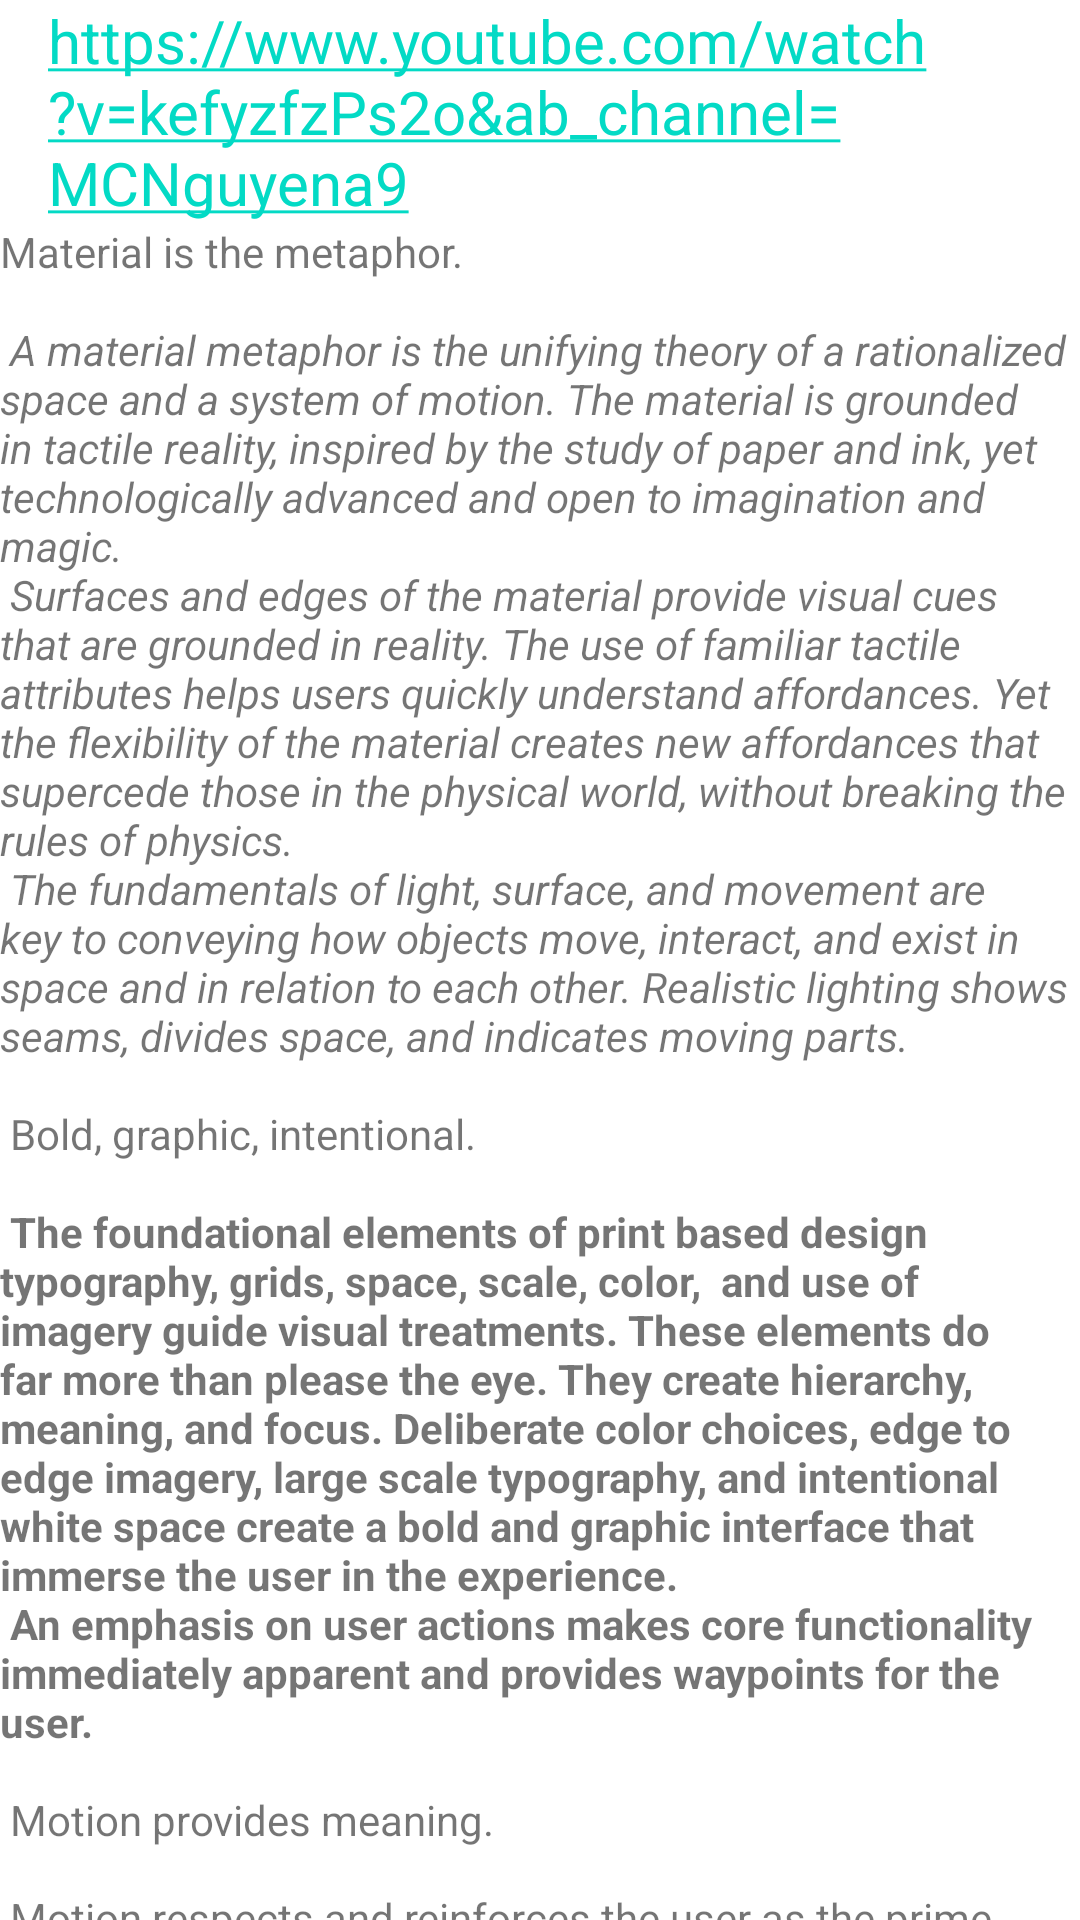

Here is an Android app screen rendered from its layout file. Give the layout XML and the strings, colors and styles it references.
<!-- AndroidManifest.xml: application theme Theme.DemoCreateProject -->
<!-- res/layout/content_scrolling.xml -->
<?xml version="1.0" encoding="utf-8"?>
<androidx.core.widget.NestedScrollView xmlns:android="http://schemas.android.com/apk/res/android"
    xmlns:app="http://schemas.android.com/apk/res-auto"
    xmlns:tools="http://schemas.android.com/tools"
    android:layout_width="match_parent"
    android:layout_height="match_parent"
    app:layout_behavior="@string/appbar_scrolling_view_behavior"
    tools:context=".ScrollingActivity"
    tools:showIn="@layout/activity_scrolling">

    <LinearLayout
        android:layout_width="match_parent"
        android:layout_height="wrap_content"
        android:orientation="vertical">
        <TextView
            android:layout_width="wrap_content"
            android:layout_height="wrap_content"
            android:layout_marginHorizontal="16dp"
            android:text="@string/diss_gfam"
            android:textSize="20sp"
            android:autoLink="web"
            />
        <TextView
            android:layout_width="wrap_content"
            android:layout_height="wrap_content"
            android:layout_margin="@dimen/text_margin"
            android:text="@string/large_text" />
    </LinearLayout>

</androidx.core.widget.NestedScrollView>
<!-- res/layout/activity_scrolling.xml (included above) -->
<?xml version="1.0" encoding="utf-8"?>
<androidx.coordinatorlayout.widget.CoordinatorLayout xmlns:android="http://schemas.android.com/apk/res/android"
    xmlns:app="http://schemas.android.com/apk/res-auto"
    xmlns:tools="http://schemas.android.com/tools"
    android:layout_width="match_parent"
    android:layout_height="match_parent"
    android:fitsSystemWindows="true"
    tools:context=".ScrollingActivity">

    <com.google.android.material.appbar.AppBarLayout
        android:id="@+id/app_bar"
        android:layout_width="match_parent"
        android:layout_height="@dimen/app_bar_height"
        android:fitsSystemWindows="true"
        android:theme="@style/Theme.DemoCreateProject.AppBarOverlay">

        <com.google.android.material.appbar.CollapsingToolbarLayout
            android:id="@+id/toolbar_layout"
            style="@style/Widget.MaterialComponents.Toolbar.Primary"
            android:layout_width="match_parent"
            android:layout_height="match_parent"
            android:fitsSystemWindows="true"
            app:contentScrim="?attr/colorPrimary"
            app:layout_scrollFlags="scroll|exitUntilCollapsed"
            app:toolbarId="@+id/toolbar">

            <androidx.appcompat.widget.Toolbar
                android:id="@+id/toolbar"
                android:layout_width="match_parent"
                android:layout_height="?attr/actionBarSize"
                app:layout_collapseMode="pin"
                app:popupTheme="@style/Theme.DemoCreateProject.PopupOverlay" />

        </com.google.android.material.appbar.CollapsingToolbarLayout>
    </com.google.android.material.appbar.AppBarLayout>

    <include layout="@layout/content_scrolling" />

    <com.google.android.material.floatingactionbutton.FloatingActionButton
        android:id="@+id/fab"
        android:layout_width="wrap_content"
        android:layout_height="wrap_content"
        android:layout_marginEnd="@dimen/fab_margin"
        app:layout_anchor="@id/app_bar"
        app:layout_anchorGravity="bottom|end"
        app:srcCompat="@android:drawable/ic_dialog_email"
        tools:ignore="SpeakableTextPresentCheck" />

</androidx.coordinatorlayout.widget.CoordinatorLayout>
<!-- resources referenced by this layout -->
<resources>
  <string name="diss_gfam">https://www.youtube.com/watch?v=kefyzfzPs2o&amp;ab_channel=MCNguyena9</string>
</resources>
